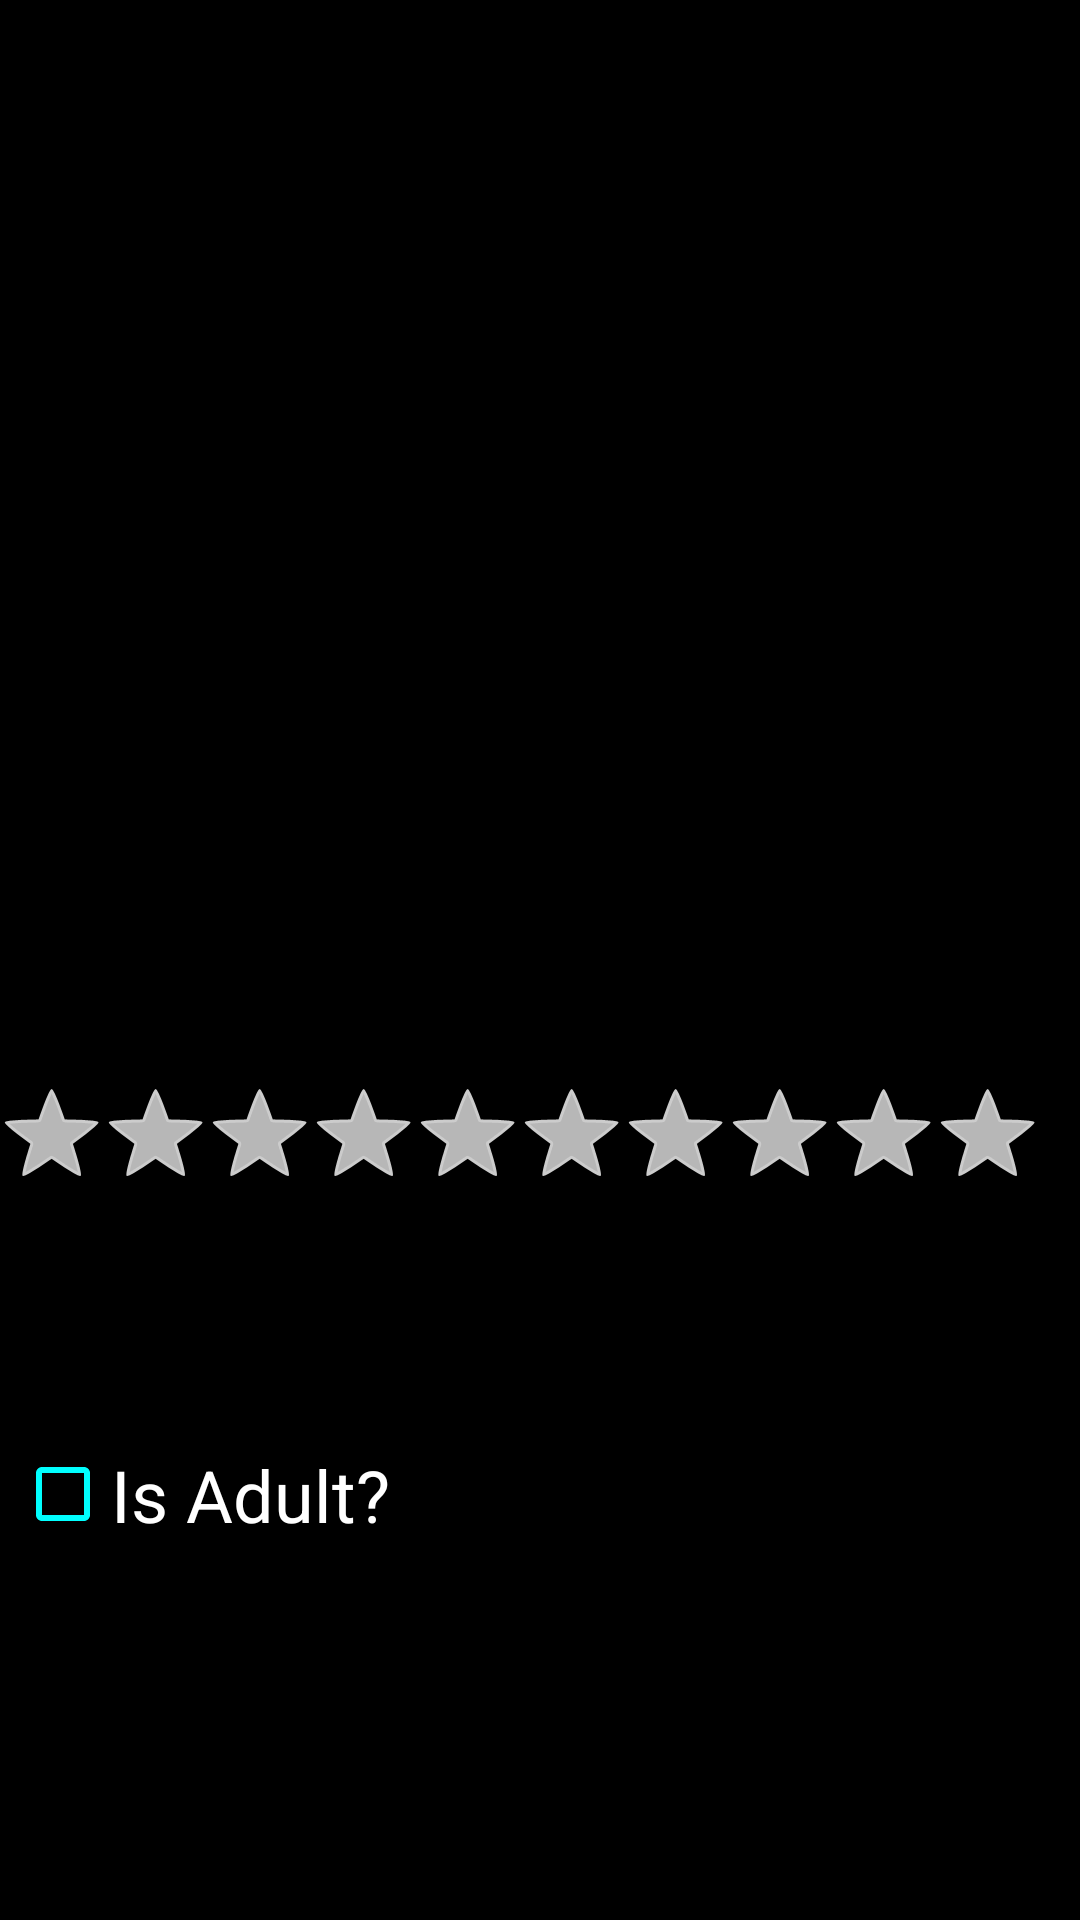

Produce the Android XML layout that renders to this screen, including the resource entries it uses.
<!-- AndroidManifest.xml: application theme AppTheme -->
<!-- res/layout/activity_detail.xml -->
<?xml version="1.0" encoding="utf-8"?>
<LinearLayout xmlns:android="http://schemas.android.com/apk/res/android"
    xmlns:app="http://schemas.android.com/apk/res-auto"
    xmlns:tools="http://schemas.android.com/tools"
    android:layout_width="match_parent"
    android:layout_height="match_parent"
    android:background="#000000"
    android:backgroundTint="#000000"
    android:orientation="vertical"
    tools:context=".DetailActivity">

    <com.google.android.youtube.player.YouTubePlayerView
        android:id="@+id/player"
        android:layout_width="match_parent"
        android:layout_height="300dp"
        android:background="#000000"
        android:backgroundTint="#FBFBFB" />

    <TextView
        android:id="@+id/tvTitle"
        android:layout_width="match_parent"
        android:layout_height="wrap_content"
        android:transitionName="details"
        android:layout_marginTop="10dp"
        android:backgroundTint="#000000"
        android:textAlignment="center"
        android:textColor="#FFFFFF"
        android:textSize="30sp"
        android:textStyle="bold"
        tools:text="@string/wonder_woman_84" />

    <RatingBar
        android:id="@+id/ratingBar"
        style="@android:style/Widget.Holo.RatingBar.Indicator"
        android:layout_width="wrap_content"
        android:layout_height="wrap_content"
        android:layout_marginTop="10dp"
        android:background="#000000"
        android:numStars="10"
        android:progressTint="#00FFFF"
        android:stepSize="0.1" />

    <TextView
        android:id="@+id/tvOverview"
        android:layout_width="match_parent"
        android:layout_height="wrap_content"
        android:transitionName="tvOverview"
        android:layout_marginTop="10dp"
        android:layout_marginStart="5dp"
        android:layout_marginEnd="5dp"
        android:background="#000000"
        android:textAppearance="@style/TextAppearance.AppCompat.Body1"
        android:textColor="#FFFFFF"
        android:textSize="18sp"
        tools:text="Wonder Woman comes into conflict with the Soviet Union during the Cold War in the 1980s and finds a formidable foe by the name of the Cheetah." />

    <TextView
        android:id="@+id/tvRelease"
        android:layout_width="match_parent"
        android:layout_height="wrap_content"
        android:layout_marginStart="5dp"
        android:layout_marginTop="10dp"
        android:layout_marginEnd="5dp"
        android:textColor="#FFFFFF"
        android:textSize="24sp"
        tools:text="Release Date" />

    <CheckBox
        android:id="@+id/adultCheck"
        style="@android:style/Widget.Holo.Light.CompoundButton.CheckBox"
        android:layout_width="wrap_content"
        android:layout_height="wrap_content"
        android:layout_marginStart="5dp"
        android:layout_marginTop="10dp"
        android:layout_marginEnd="5dp"
        android:buttonTint="#00FFFF"
        android:clickable="false"
        android:focusable="auto"
        android:text="Is Adult?  "
        android:textColor="#FFFFFF"
        android:textSize="24sp" />
</LinearLayout>
<!-- resources referenced by this layout -->
<resources>
  <style name="AppTheme" parent="Theme.AppCompat.Light.DarkActionBar">
          <item name="android:actionBarStyle">@style/MyActionBar</item>
          <item name="android:actionBarTabTextStyle">@style/MyActionBarTabText</item>
          <item name="android:windowContentTransitions">true</item>
          <item name="android:background">@color/pitch_black</item>
          <item name="android:windowBackground">@color/white_opaque</item>
          <item name="android:colorBackground">@color/pitch_black</item>
  
          
          <item name="actionBarStyle">@style/MyActionBar</item>
          <item name="actionBarTabTextStyle">@style/MyActionBarTabText</item>
      </style>
  <style name="MyActionBar" parent="@style/Widget.AppCompat.Light.ActionBar.Solid.Inverse">
          <item name="android:background">@color/simple_black</item>
          <item name="android:titleTextStyle">@style/MyActionBar.TitleTextStyle</item>
  
          
          <item name="background">@color/simple_black</item>
          <item name="titleTextStyle">@style/MyActionBar.TitleTextStyle</item>
      </style>
  <style name="MyActionBarTabText" parent="@style/Widget.AppCompat.ActionBar.TabText">
          <item name="android:textColor">@color/cyan</item>
      </style>
  <color name="pitch_black">#FF000000</color>
  <color name="white_opaque">#FFFFFFFF</color>
  <color name="simple_black">#000000</color>
  <style name="MyActionBar.TitleTextStyle" parent="@style/TextAppearance.AppCompat.Widget.ActionBar.Title">
          <item name="android:textColor">@color/cyan</item>
      </style>
  <color name="cyan">#00FFFF</color>
</resources>
